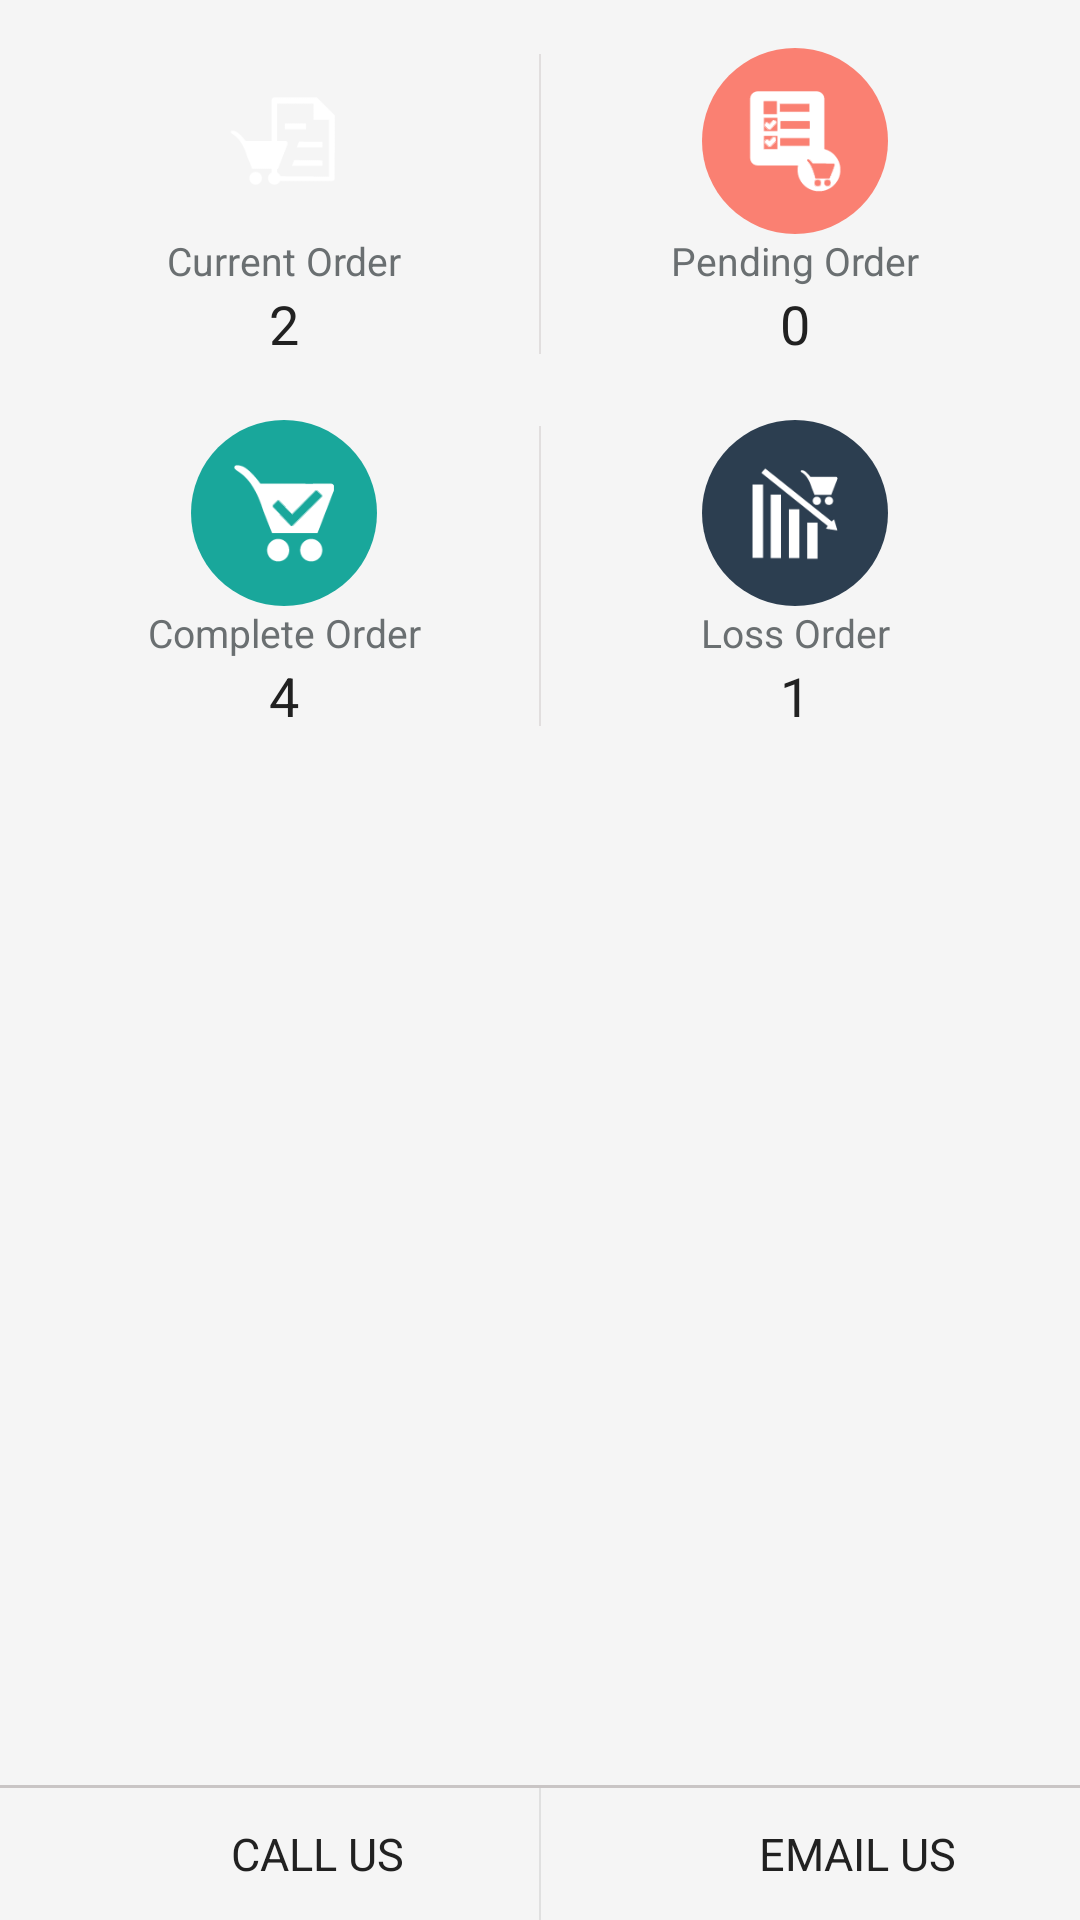

This screen was rendered from an Android layout file. Write that file and the resources it references.
<!-- AndroidManifest.xml: application theme AppTheme -->
<!-- res/layout/fragment_dash_board.xml -->
<RelativeLayout xmlns:android="http://schemas.android.com/apk/res/android"
    xmlns:card_view="http://schemas.android.com/apk/res-auto"
    xmlns:tools="http://schemas.android.com/tools"
    android:layout_width="match_parent"
    android:layout_height="match_parent"
    android:background="@color/bg_dashboard"
    android:orientation="vertical"
    tools:context="account.rb.com.elite_agent.Dashboard.DashBoardFragment">

    

    <ScrollView
        android:layout_width="match_parent"
        android:layout_height="wrap_content"
        android:layout_above="@+id/lySupport"
        android:layout_alignParentTop="true">

        <LinearLayout
            android:layout_width="match_parent"
            android:layout_height="wrap_content"
            android:gravity="center"
            android:orientation="vertical">

            <LinearLayout
                android:layout_width="match_parent"
                android:layout_height="wrap_content"
                android:layout_marginBottom="8dp"
                android:layout_marginLeft="10dp"
                android:layout_marginRight="10dp"
                android:layout_marginTop="10dp"
                android:background="@drawable/custom_grey"
                android:gravity="center"
                android:orientation="horizontal"


                android:weightSum="100">

                <LinearLayout
                    android:id="@+id/lyCurrent"
                    android:layout_width="match_parent"
                    android:layout_height="wrap_content"
                    android:layout_weight="50"
                    android:gravity="center"
                    android:orientation="vertical"
                    android:padding="6dp">

                    <ImageView
                        android:layout_width="62dp"
                        android:layout_height="62dp"
                        android:padding="10dp"
                        android:background="@drawable/circularbg_purple"
                        android:src="@drawable/current_order" />

                    <TextView
                        style="@style/TextViewStyle.MediumRegular"
                        android:layout_width="wrap_content"
                        android:layout_height="wrap_content"
                        android:text="Current Order" />

                    <TextView
                        android:id="@+id/txtCurrentCount"
                        style="@style/TextViewStyle.Large"
                        android:layout_width="wrap_content"
                        android:layout_height="wrap_content"
                        android:text="2"
                        android:textColor="@color/black"
                        android:textSize="18sp" />
                </LinearLayout>

                <View
                    android:layout_width="0.6dp"
                    android:layout_height="match_parent"
                    android:layout_marginBottom="8dp"
                    android:layout_marginTop="8dp"
                    android:background="@color/seperator" />

                <LinearLayout
                    android:id="@+id/lyPending"
                    android:layout_width="match_parent"
                    android:layout_height="wrap_content"
                    android:layout_weight="50"
                    android:gravity="center"
                    android:orientation="vertical"


                    android:padding="6dp">


                    <ImageView
                        android:layout_width="62dp"
                        android:layout_height="62dp"
                        android:padding="10dp"
                        android:background="@drawable/circularbg_red"
                        android:src="@drawable/pending_order" />

                    <TextView
                        style="@style/TextViewStyle.MediumRegular"
                        android:layout_width="wrap_content"
                        android:layout_height="wrap_content"
                        android:text="Pending Order" />

                    <TextView
                        android:id="@+id/txtPendingCount"
                        style="@style/TextViewStyle.Large"
                        android:layout_width="wrap_content"
                        android:layout_height="wrap_content"
                        android:text="0"
                        android:textColor="@color/black"
                        android:textSize="18sp" />
                </LinearLayout>


            </LinearLayout>

            <LinearLayout
                android:layout_width="match_parent"
                android:layout_height="wrap_content"
                android:layout_marginLeft="10dp"
                android:layout_marginRight="10dp"
                android:background="@drawable/custom_grey"
                android:gravity="center"

                android:orientation="horizontal"
                android:weightSum="100">

                <LinearLayout
                    android:id="@+id/lyComplete"
                    android:layout_width="match_parent"
                    android:layout_height="wrap_content"
                    android:layout_weight="50"
                    android:gravity="center"
                    android:orientation="vertical"
                    android:padding="6dp">


                    <ImageView
                        android:layout_width="62dp"
                        android:layout_height="62dp"
                        android:padding="10dp"
                        android:background="@drawable/circularbg_green"
                        android:src="@drawable/completed_order" />

                    <TextView
                        style="@style/TextViewStyle.MediumRegular"
                        android:layout_width="wrap_content"
                        android:layout_height="wrap_content"
                        android:text="Complete Order" />

                    <TextView
                        android:id="@+id/txtCompletetCount"
                        style="@style/TextViewStyle.Large"
                        android:layout_width="wrap_content"
                        android:layout_height="wrap_content"
                        android:text="4"
                        android:textColor="@color/black"
                        android:textSize="18sp" />
                </LinearLayout>

                <View
                    android:layout_width="0.6dp"
                    android:layout_height="match_parent"
                    android:layout_marginBottom="8dp"
                    android:layout_marginTop="8dp"
                    android:background="@color/seperator" />

                <LinearLayout
                    android:id="@+id/lyLoss"
                    android:layout_width="match_parent"
                    android:layout_height="wrap_content"
                    android:layout_weight="50"
                    android:gravity="center"
                    android:orientation="vertical"

                    android:padding="6dp">

                    <ImageView
                        android:layout_width="62dp"
                        android:layout_height="62dp"
                        android:padding="10dp"
                        android:background="@drawable/circularbg_yellow"
                        android:src="@drawable/loss_order" />

                    <TextView
                        style="@style/TextViewStyle.MediumRegular"
                        android:layout_width="wrap_content"
                        android:layout_height="wrap_content"
                        android:text="Loss Order" />

                    <TextView
                        android:id="@+id/txtLossCount"
                        style="@style/TextViewStyle.Large"
                        android:layout_width="wrap_content"
                        android:layout_height="wrap_content"
                        android:text="1"
                        android:textColor="@color/black"
                        android:textSize="18sp" />
                </LinearLayout>


            </LinearLayout>

        </LinearLayout>
    </ScrollView>


    <LinearLayout
        android:id="@+id/lySupport"
        android:layout_width="match_parent"
        android:layout_height="wrap_content"
        android:layout_alignParentBottom="true"

        android:orientation="vertical">

        <View
            android:layout_width="match_parent"
            android:layout_height="1dp"
            android:background="@color/bg" />


        <LinearLayout

            android:layout_width="match_parent"
            android:layout_height="wrap_content"

            android:gravity="center"
            android:orientation="horizontal"
            android:weightSum="100">

            <LinearLayout
                android:id="@+id/lyCall"
                android:layout_width="match_parent"
                android:layout_height="wrap_content"
                android:layout_weight="50"
                android:gravity="center"
                android:padding="6dp">

                <androidx.appcompat.widget.AppCompatImageView
                    android:layout_width="32dp"
                    android:layout_height="32dp"

                    android:src="@drawable/vector_call"
                    android:tint="@color/uvv_green" />

                <TextView
                    style="@style/TextViewStyle.MediumLarge"
                    android:layout_width="wrap_content"
                    android:layout_height="wrap_content"
                    android:text="CALL US"
                    android:textColor="@color/black" />

            </LinearLayout>

            <View
                android:layout_width="0.6dp"
                android:layout_height="match_parent"
                android:background="@color/lightGrey" />


            <LinearLayout
                android:id="@+id/lyEmail"
                android:layout_width="match_parent"
                android:layout_height="wrap_content"
                android:layout_weight="50"
                android:gravity="center"
                android:padding="6dp">

                <androidx.appcompat.widget.AppCompatImageView

                    android:layout_width="32dp"
                    android:layout_height="32dp"

                    android:src="@drawable/vector_email_white"
                    android:tint="@color/holo_red_dark" />

                <TextView
                    style="@style/TextViewStyle.MediumLarge"
                    android:layout_width="wrap_content"
                    android:layout_height="wrap_content"
                    android:text="EMAIL US"

                    android:textColor="@color/black" />

            </LinearLayout>


        </LinearLayout>

    </LinearLayout>

</RelativeLayout>
<!-- resources referenced by this layout -->
<resources>
  <color name="bg">#c9c5c5</color>
  <color name="bg_dashboard">#f5f5f5</color>
  <color name="black">#212121</color>
  <color name="holo_red_dark">#ffcc0000</color>
  <color name="lightGrey">#E0E0E0</color>
  <color name="seperator">#E1DEDE</color>
  <color name="uvv_green">#ff50b100</color>
  <!-- drawable circularbg_green (drawable) -->
  <?xml version="1.0" encoding="utf-8"?>
  <shape xmlns:android="http://schemas.android.com/apk/res/android"
      android:shape="oval">
  
      <solid android:color="@color/teallight" />
  
  </shape>
  <!-- drawable circularbg_red (drawable) -->
  <?xml version="1.0" encoding="utf-8"?>
  <shape xmlns:android="http://schemas.android.com/apk/res/android"
      android:shape="oval">
  
      <solid android:color="#FA8072" />
  
  </shape>
  <!-- drawable circularbg_yellow (drawable) -->
  <?xml version="1.0" encoding="utf-8"?>
  <shape xmlns:android="http://schemas.android.com/apk/res/android"
      android:shape="oval">
  
      <solid android:color="#2c3e50" />
  
  </shape>
  <!-- drawable completed_order: png bitmap (drawable, 2735 bytes) -->
  <!-- drawable current_order: png bitmap (drawable, 2357 bytes) -->
  <!-- drawable loss_order: png bitmap (drawable, 2330 bytes) -->
  <!-- drawable pending_order: png bitmap (drawable, 2618 bytes) -->
  <style name="TextViewStyle.Large" parent="TextViewStyle">
          <item name="android:textSize">15sp</item>
          <item name="fontPath">fonts/oxygenbold.ttf</item>
          <item name="android:textColor">@color/header_dark_text</item>
  
      </style>
  <style name="TextViewStyle.MediumLarge" parent="TextViewStyle">
          <item name="android:textSize">15sp</item>
          <item name="fontPath">fonts/oxygenlight.ttf</item>
          <item name="android:textColor">@color/header_light_text</item>
      </style>
  <style name="TextViewStyle.MediumRegular" parent="TextViewStyle">
          <item name="android:textSize">13sp</item>
          <item name="fontPath">fonts/oxygenregular.ttf</item>
          <item name="android:textColor">@color/header_light_text</item>
      </style>
  <style name="AppTheme" parent="Theme.AppCompat.Light.NoActionBar">
          
          
          <item name="colorPrimary">@color/colorPrimary</item>
          
          <item name="colorPrimaryDark">@color/colorPrimaryDark</item>
          <item name="colorAccent">@color/colorAccent</item>
          
          <item name="android:windowBackground">@color/bg_dashboard</item>
          
          
  
      </style>
  <color name="teallight">#19A79B</color>
  <style name="TextViewStyle" parent="android:style/Widget.TextView">
          <item name="android:layout_width">match_parent</item>
          <item name="android:layout_height">wrap_content</item>
          <item name="android:background">@android:color/transparent</item>
          <item name="android:textAllCaps">false</item>
          <item name="android:textColor">@color/secondary_text_color</item>
      </style>
  <color name="header_dark_text">#5D5C5D</color>
  <color name="header_light_text">#6A6F71</color>
  <color name="colorPrimary">#242E66</color>
  <color name="colorPrimaryDark">#000B4D</color>
  <color name="colorAccent">#6200EE</color>
  <color name="secondary_text_color">#9ba0a6</color>
</resources>
